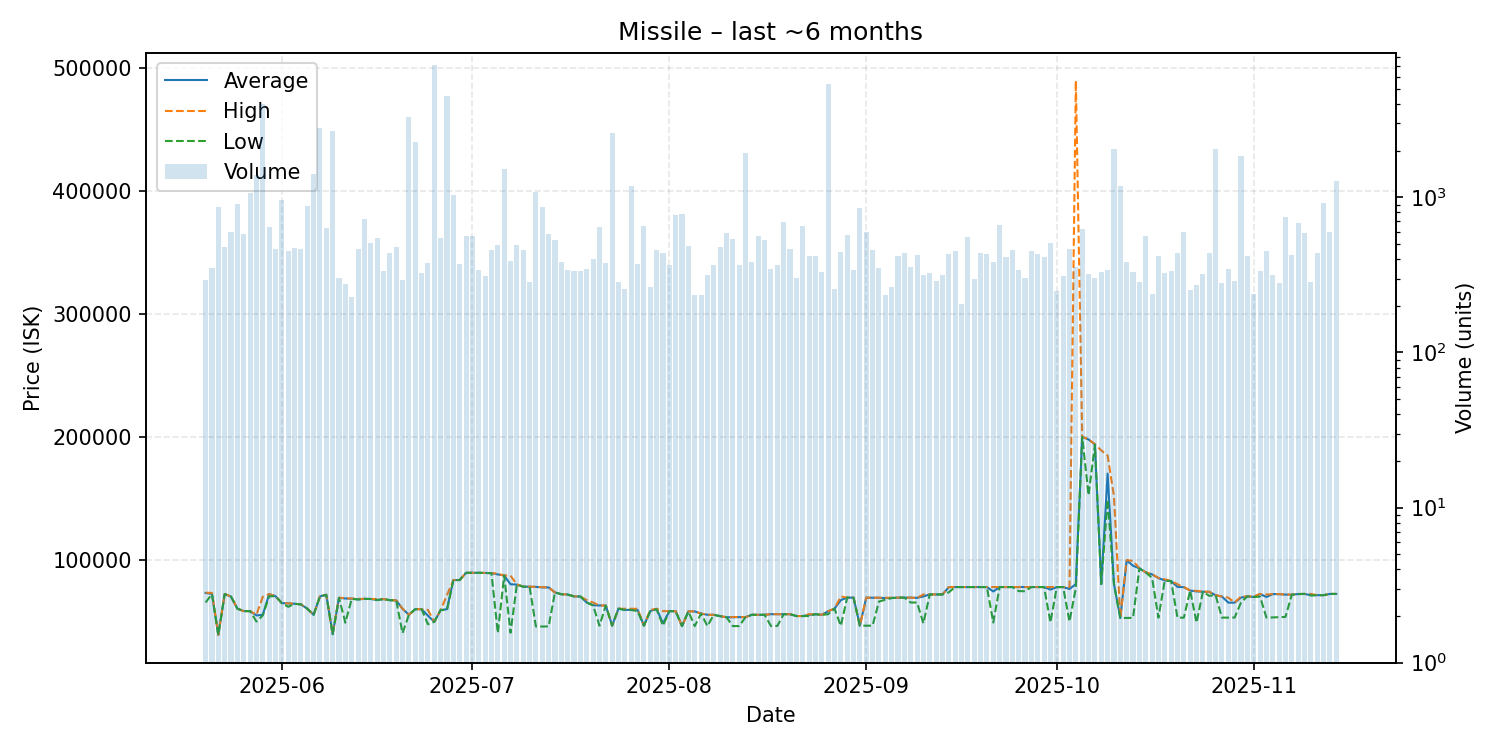

Data behind this chart, as committed beside it:
date, average, highest, lowest, order_count, volume
2025-05-20, 72800, 73000, 65000, 213, 293
2025-05-21, 71990, 72790, 71970, 204, 351
2025-05-22, 38650, 38650, 38650, 185, 873
2025-05-23, 71890, 71890, 71880, 247, 476
2025-05-24, 69800, 70000, 69800, 287, 601
2025-05-25, 59990, 59990, 59980, 306, 907
2025-05-26, 58000, 58000, 58000, 260, 579
2025-05-27, 58000, 58000, 58000, 286, 1063
2025-05-28, 54490, 55000, 49500, 271, 1388
2025-05-29, 55000, 69700, 54500, 308, 3989
2025-05-30, 71840, 71900, 70000, 335, 649
2025-05-31, 70190, 70190, 70190, 311, 464
2025-06-01, 64500, 64500, 64500, 348, 962
2025-06-02, 64300, 64300, 61500, 296, 449
2025-06-03, 63990, 64000, 63980, 246, 469
2025-06-04, 63500, 63500, 63490, 251, 468
2025-06-05, 60000, 60000, 60000, 261, 886
2025-06-06, 55000, 55000, 55000, 263, 1412
2025-06-07, 70000, 70000, 70000, 280, 2810
2025-06-08, 71300, 71300, 71300, 323, 631
2025-06-09, 39210, 39210, 39210, 249, 2684
2025-06-10, 68790, 68980, 68750, 227, 301
2025-06-11, 68300, 68490, 48570, 186, 276
2025-06-12, 68100, 68270, 68000, 196, 228
2025-06-13, 67500, 67990, 67500, 224, 463
2025-06-14, 67990, 67990, 67990, 270, 722
2025-06-15, 67890, 67900, 67880, 274, 511
2025-06-16, 67000, 67850, 67000, 203, 551
2025-06-17, 67800, 67800, 67790, 225, 335
2025-06-18, 66900, 66900, 66890, 213, 438
2025-06-19, 66780, 66780, 66770, 230, 481
2025-06-20, 59900, 60000, 40020, 228, 293
2025-06-21, 55000, 55000, 55000, 232, 3295
2025-06-22, 59580, 59580, 59580, 263, 2271
2025-06-23, 59540, 59540, 59530, 214, 327
2025-06-24, 54280, 59000, 47300, 210, 379
2025-06-25, 49310, 49310, 49310, 214, 7157
2025-06-26, 58870, 58880, 58840, 217, 550
2025-06-27, 59580, 71000, 59000, 242, 4485
2025-06-28, 83300, 83300, 83300, 296, 1042
2025-06-29, 83300, 83300, 83300, 252, 370
2025-06-30, 89200, 89200, 89200, 217, 567
2025-07-01, 89200, 89200, 89200, 215, 567
2025-07-02, 89200, 89200, 89200, 225, 343
2025-07-03, 89100, 89110, 89070, 195, 311
2025-07-04, 88950, 88990, 88900, 214, 455
2025-07-05, 87870, 88490, 40130, 231, 490
2025-07-06, 87000, 87000, 87000, 269, 1524
2025-07-07, 79870, 86900, 40370, 197, 390
2025-07-08, 79610, 79670, 79600, 224, 492
2025-07-09, 77890, 78000, 77870, 212, 457
2025-07-10, 77870, 77870, 77860, 220, 287
2025-07-11, 77740, 77750, 45420, 237, 1082
2025-07-12, 77320, 77500, 45490, 254, 864
2025-07-13, 77280, 77300, 45520, 273, 580
2025-07-14, 73200, 73200, 73190, 233, 534
2025-07-15, 71740, 71765, 71740, 185, 385
2025-07-16, 71570, 71590, 71390, 183, 338
2025-07-17, 70000, 70000, 70000, 185, 333
2025-07-18, 69890, 69890, 69890, 190, 337
... 119 more rows
